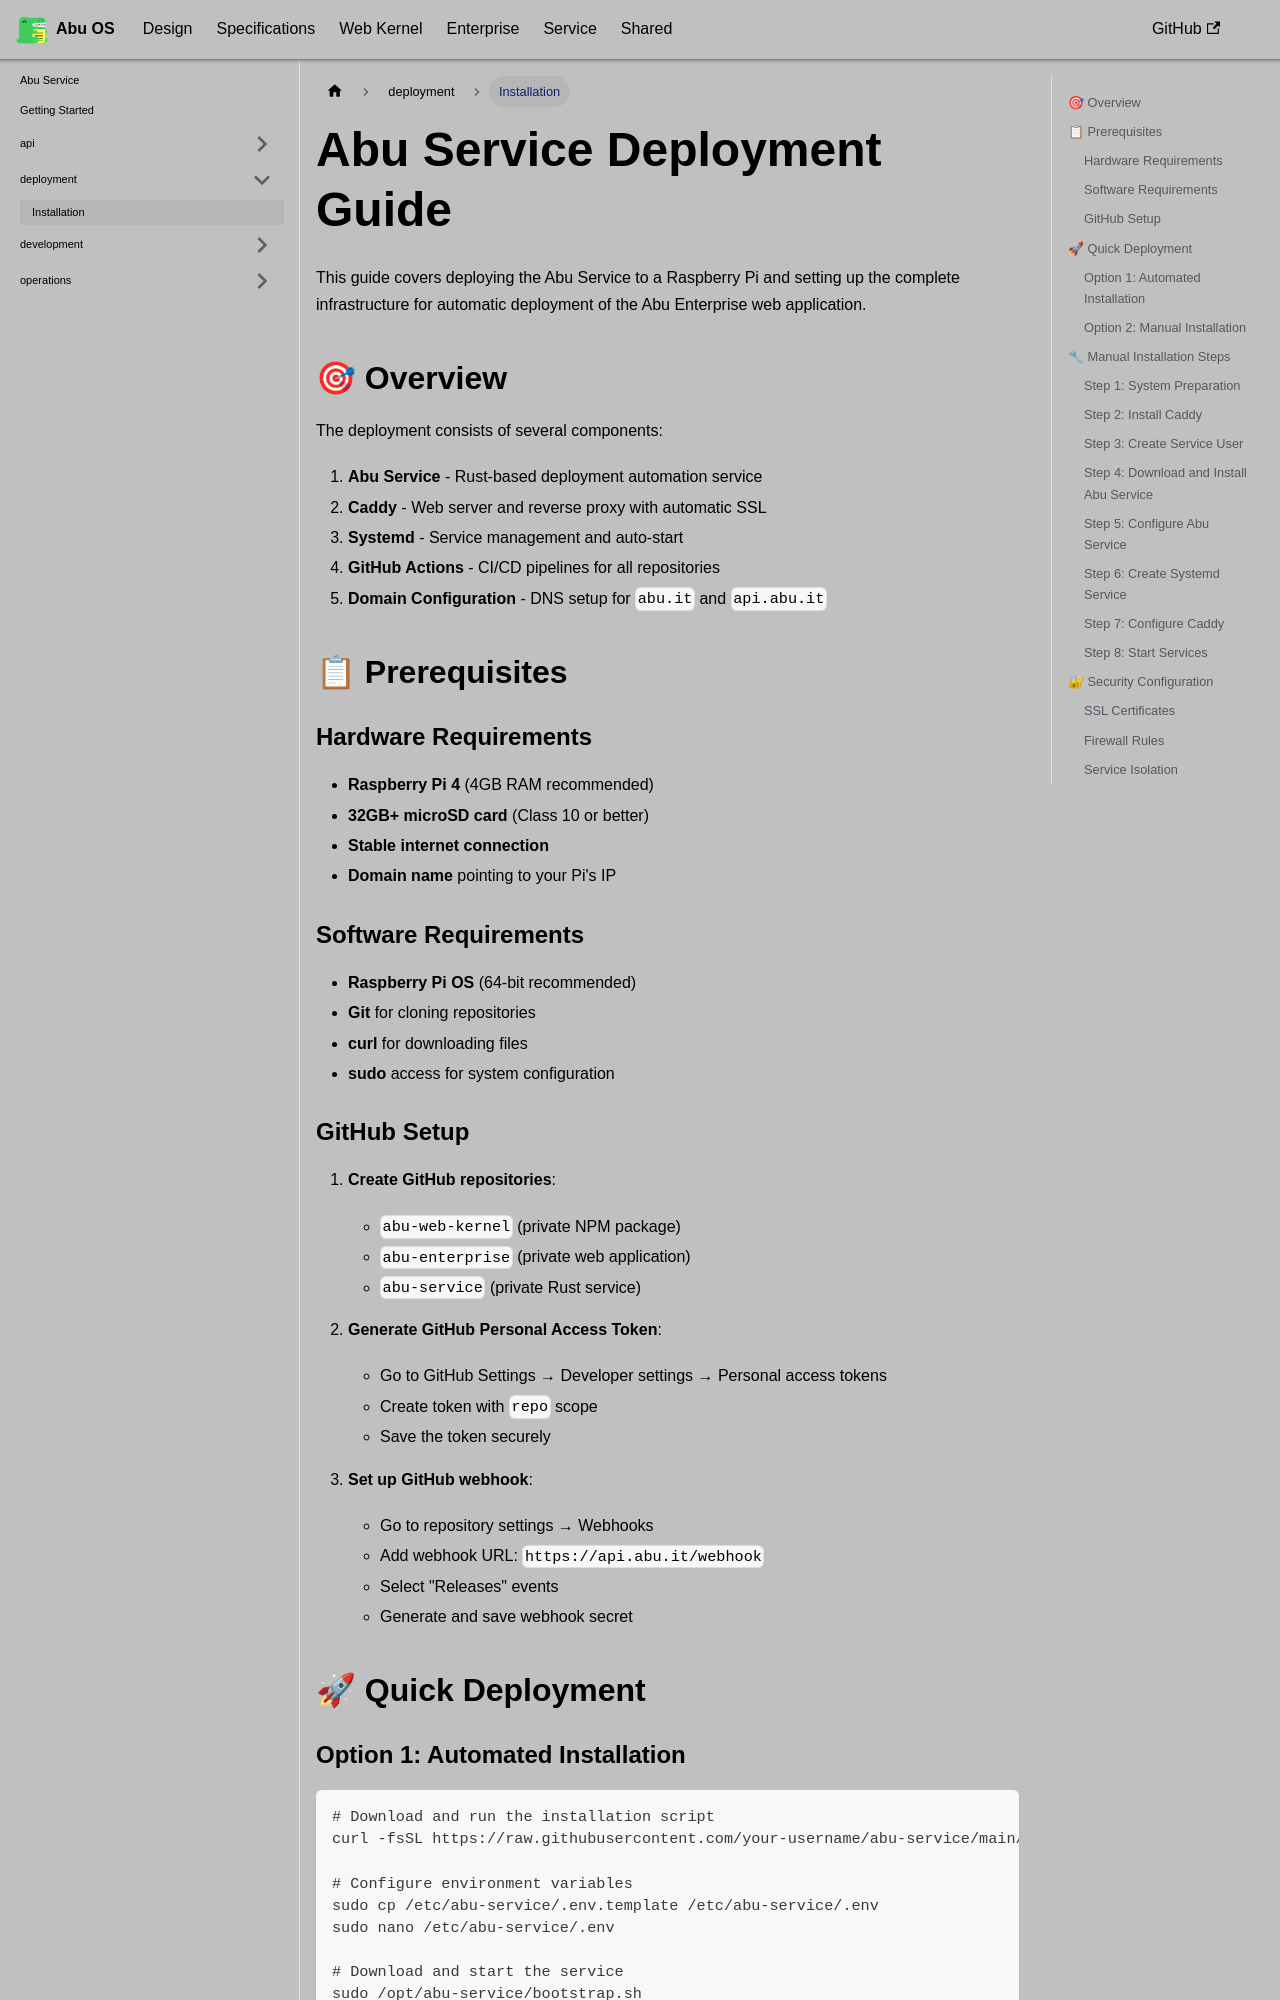

repository: OstrichDeveloper/Abu-98-Specification · page: docs/abu-service/deployment/installation/index.html · generator: docusaurus

---
id: installation
title: Installation
---

# Abu Service Deployment Guide

This guide covers deploying the Abu Service to a Raspberry Pi and setting up the complete infrastructure for automatic deployment of the Abu Enterprise web application.

## 🎯 Overview

The deployment consists of several components:

1. **Abu Service** - Rust-based deployment automation service
2. **Caddy** - Web server and reverse proxy with automatic SSL
3. **Systemd** - Service management and auto-start
4. **GitHub Actions** - CI/CD pipelines for all repositories
5. **Domain Configuration** - DNS setup for `abu.it` and `api.abu.it`

## 📋 Prerequisites

### Hardware Requirements

- **Raspberry Pi 4** (4GB RAM recommended)
- **32GB+ microSD card** (Class 10 or better)
- **Stable internet connection**
- **Domain name** pointing to your Pi's IP

### Software Requirements

- **Raspberry Pi OS** (64-bit recommended)
- **Git** for cloning repositories
- **curl** for downloading files
- **sudo** access for system configuration

### GitHub Setup

1. **Create GitHub repositories**:
   - `abu-web-kernel` (private NPM package)
   - `abu-enterprise` (private web application)
   - `abu-service` (private Rust service)

2. **Generate GitHub Personal Access Token**:
   - Go to GitHub Settings → Developer settings → Personal access tokens
   - Create token with `repo` scope
   - Save the token securely

3. **Set up GitHub webhook**:
   - Go to repository settings → Webhooks
   - Add webhook URL: `https://api.abu.it/webhook`
   - Select "Releases" events
   - Generate and save webhook secret

## 🚀 Quick Deployment
